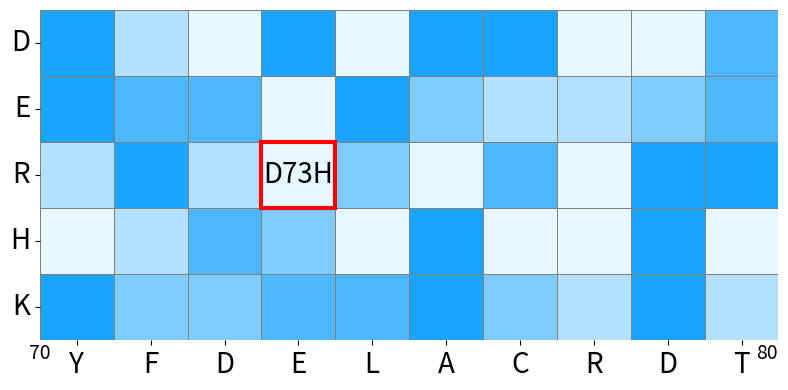

Source code (Python):
import numpy as np
import matplotlib.pyplot as plt
import seaborn as sns
from matplotlib.colors import ListedColormap

np.random.seed(52)

# Protein sequence and amino acids for the axes
protein_sequence = ['Y', 'F', 'D', 'E', 'L', 'A', 'C', 'R', 'D', 'T']
amino_acids_vertical = ['D', 'E', 'R', 'H', 'K']

# Generate random scores for the heatmap
log_scores = np.random.rand(len(amino_acids_vertical), len(protein_sequence))

# Figure dimensions
fig_width = len(protein_sequence) * 0.8
fig_height = len(amino_acids_vertical) * 0.8
plt.figure(figsize=(fig_width, fig_height))

# Aesthetic Morandi-inspired color palette with modern twist
color_palette = ['#e6f7ff', '#b3e0ff', '#80ccff', '#4db8ff', '#1aa3ff']
cmap = ListedColormap(sns.color_palette(color_palette, n_colors=256))

# Create the heatmap
ax = sns.heatmap(log_scores,
                 annot=False,
                 cmap=cmap,
                 cbar=False,
                 xticklabels=protein_sequence,
                 yticklabels=amino_acids_vertical,
                 linewidth=0.5,
                 linecolor='grey')

# Customize the font size for xticks and yticks
plt.xticks(fontsize=20, rotation=0)
plt.yticks(fontsize=20, rotation=0)

# Optional: Highlight a specific mutation
highlight_position = (2, 3)
plt.gca().add_patch(plt.Rectangle((highlight_position[1],
                                   highlight_position[0]),
                                  1,
                                  1,
                                  fill=False,
                                  edgecolor='red',
                                  lw=3))
plt.text(highlight_position[1] + 0.5,
         highlight_position[0] + 0.5,
         'D73H',
         color='black',
         ha='center',
         va='center',
         fontsize=20)
plt.text(0.0,
         5.2,
         f"{70}",
         ha="center",
         va="center",
         fontsize=14,
         transform=ax.transData)
plt.text(9.85,
         5.2,
         f"{80}",
         ha="center",
         va="center",
         fontsize=14,
         transform=ax.transData)

plt.subplots_adjust(right=0.9)

# Apply tight layout to optimize space
plt.tight_layout()
plt.show()
